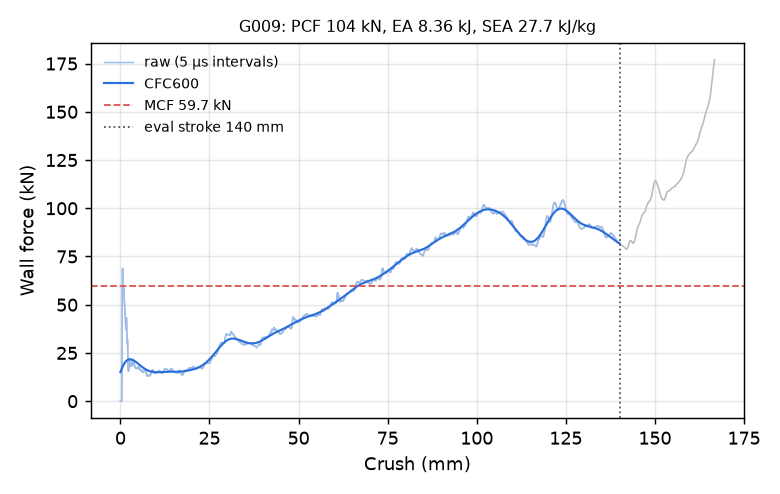

Values plotted in this chart, from the file beside it:
time_ms, crush_mm, force_kN, force_CFC600_kN
0.000000000000000000e+00, -0.000000000000000000e+00, 0.000000000000000000e+00, 1.507618909748398472e+01
5.026644095778465271e-03, 7.680711895227432251e-02, 0.000000000000000000e+00, 1.543378739818252043e+01
1.005328819155693054e-02, 1.536142379045486450e-01, 0.000000000000000000e+00, 1.578744169634635064e+01
1.507993228733539581e-02, 2.304213643074035645e-01, 0.000000000000000000e+00, 1.613637123729333211e+01
2.010657638311386108e-02, 3.072284758090972900e-01, 0.000000000000000000e+00, 1.647975829310459162e+01
2.513322047889232635e-02, 3.840356171131134033e-01, 0.000000000000000000e+00, 1.681674734628796131e+01
3.015986457467079163e-02, 4.608427286148071289e-01, 2.028577068660405303e+01, 1.714644725616540555e+01
3.518651053309440613e-02, 5.376494526863098145e-01, 5.747160619767351619e+01, 1.746794779313216850e+01
4.000400379300117493e-02, 6.112576723098754883e-01, 6.884097690566561312e+01, 1.778036012505815222e+01
4.503102600574493408e-02, 6.880642175674438477e-01, 5.997866874082993149e+01, 1.808286596678904701e+01
5.005806684494018555e-02, 7.648683190345764160e-01, 5.667874720570036118e+01, 1.837474590782339590e+01
5.508613586425781250e-02, 8.416855931282043457e-01, 5.831257185083751438e+01, 1.865538132849187036e+01
6.011607870459556580e-02, 9.185288548469543457e-01, 5.891528663972875535e+01, 1.892424833832863129e+01
6.514653563499450684e-02, 9.953772425651550293e-01, 5.661230820145883058e+01, 1.918091534050801172e+01
7.017716020345687866e-02, 1.072225689888000488e+00, 5.278839846898094379e+01, 1.942504149726715568e+01
7.520759105682373047e-02, 1.149068713188171387e+00, 5.011667987766072940e+01, 1.965637206809124038e+01
8.002840727567672729e-02, 1.222707629203796387e+00, 4.871764381970147895e+01, 1.987473144981063911e+01
8.505869656801223755e-02, 1.299544095993041992e+00, 4.641222266744141223e+01, 2.008001655518386031e+01
9.008857607841491699e-02, 1.376372218132019043e+00, 4.330229059730196894e+01, 2.027219114315828108e+01
9.511744976043701172e-02, 1.453182935714721680e+00, 4.007332251367782305e+01, 2.045127980894026010e+01
1.001452505588531494e-01, 1.529975533485412598e+00, 3.709192837154638056e+01, 2.061736092015004473e+01
1.051730737090110779e-01, 1.606766581535339355e+00, 3.935932821683242366e+01, 2.077055978858023266e+01
1.102011054754257202e-01, 1.683559298515319824e+00, 4.325505507643410397e+01, 2.091104521427199714e+01
1.150203198194503784e-01, 1.757160902023315430e+00, 4.063239452903706450e+01, 2.103903079684172184e+01
1.200485900044441223e-01, 1.833953380584716797e+00, 3.388249173126142466e+01, 2.115477639539326660e+01
1.250760853290557861e-01, 1.910732388496398926e+00, 3.015080957232671821e+01, 2.125858363910925775e+01
1.301031410694122314e-01, 1.987503528594970703e+00, 3.182998170378519021e+01, 2.135078682214960821e+01
1.351301074028015137e-01, 2.064271688461303711e+00, 2.696500352290045655e+01, 2.143174531693772877e+01
1.401550173759460449e-01, 2.141007184982299805e+00, 1.842593573555111774e+01, 2.150183756051999140e+01
1.451765596866607666e-01, 2.217690467834472656e+00, 1.575935823267995062e+01, 2.156145163766977646e+01
1.501986682415008545e-01, 2.294381856918334961e+00, 1.548583823163434836e+01, 2.161097341139657857e+01
1.550117582082748413e-01, 2.367880582809448242e+00, 1.630363053657038819e+01, 2.165077828775896407e+01
1.600342988967895508e-01, 2.444576740264892578e+00, 1.754992592520895300e+01, 2.168122870897214227e+01
1.650565117597579956e-01, 2.521267652511596680e+00, 1.788575064295309147e+01, 2.170267500648836290e+01
1.700791120529174805e-01, 2.597963333129882812e+00, 1.768782941672508713e+01, 2.171545703046817621e+01
1.751018166542053223e-01, 2.674659967422485352e+00, 1.990804486335976975e+01, 2.171990545276617368e+01
1.801246404647827148e-01, 2.751357316970825195e+00, 2.168488987206155372e+01, 2.171634350207265385e+01
1.851472854614257812e-01, 2.828051090240478516e+00, 2.086655006570904547e+01, 2.170508975719893030e+01
1.901698708534240723e-01, 2.904742956161499023e+00, 2.001881691809697017e+01, 2.168646038357812600e+01
1.951913237571716309e-01, 2.981416702270507812e+00, 1.932957849805883654e+01, 2.166076920864537314e+01
2.000026851892471313e-01, 3.054881572723388672e+00, 1.853978717163286660e+01, 2.162832628219324960e+01
2.050216943025588989e-01, 3.131516218185424805e+00, 1.903513461750617708e+01, 2.158943632461294726e+01
2.100414633750915527e-01, 3.208161592483520508e+00, 1.912357454275328195e+01, 2.154439788411539425e+01
2.150613069534301758e-01, 3.284807205200195312e+00, 1.820622645911132054e+01, 2.149350321668064012e+01
2.200808972120285034e-01, 3.361448287963867188e+00, 1.879329292205336799e+01, 2.143703819210114148e+01
2.251002788543701172e-01, 3.438085556030273438e+00, 2.032439193373976849e+01, 2.137528229931210433e+01
2.301210612058639526e-01, 3.514742851257324219e+00, 2.136703238805616323e+01, 2.130850981895475371e+01
2.351423203945159912e-01, 3.591406583786010742e+00, 2.078863790321862481e+01, 2.123699204790487727e+01
2.401633113622665405e-01, 3.668065547943115234e+00, 2.018890144427621181e+01, 2.116099892719087094e+01
2.451827973127365112e-01, 3.744700193405151367e+00, 1.998085129222017642e+01, 2.108079915419276773e+01
2.502020895481109619e-01, 3.821331501007080078e+00, 1.907744913505739603e+01, 2.099665939340484044e+01
2.550131976604461670e-01, 3.894782781600952148e+00, 1.850700522695633055e+01, 2.090884323285296631e+01
2.600335180759429932e-01, 3.971428155899047852e+00, 1.858254329791374104e+01, 2.081761005475060244e+01
2.650538086891174316e-01, 4.048071384429931641e+00, 1.819756753774022329e+01, 2.072321416824210161e+01
2.700743973255157471e-01, 4.124719142913818359e+00, 1.753373497560457395e+01, 2.062590430024905075e+01
2.750957310199737549e-01, 4.201377391815185547e+00, 1.727140985116048100e+01, 2.052592301173389089e+01
2.801173329353332520e-01, 4.278038501739501953e+00, 1.701921185607952225e+01, 2.042350593735717013e+01
2.851385772228240967e-01, 4.354693412780761719e+00, 1.698153623233293175e+01, 2.031888119069558130e+01
2.901601493358612061e-01, 4.431352615356445312e+00, 1.708520084683422624e+01, 2.021226912466802617e+01
2.951819896697998047e-01, 4.508015632629394531e+00, 1.711931961126194679e+01, 2.010388242286143878e+01
... 2,198 more rows
